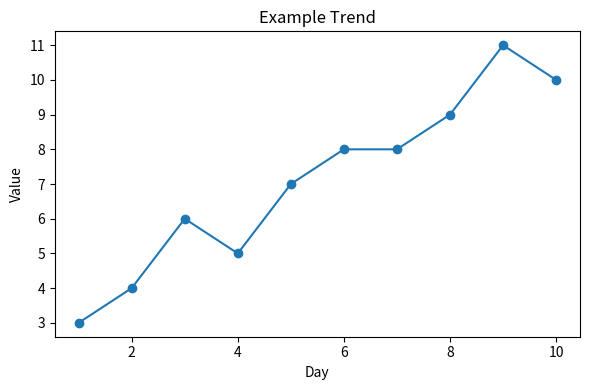

Reproduce this figure in Python.
# generate_plot.py
import os
import matplotlib.pyplot as plt

# Make an output folder
os.makedirs("visuals", exist_ok=True)

# Example data
days = list(range(1, 11))
values = [3, 4, 6, 5, 7, 8, 8, 9, 11, 10]

# Create a simple line chart
plt.figure(figsize=(6, 4))
plt.plot(days, values, marker="o")
plt.title("Example Trend")
plt.xlabel("Day")
plt.ylabel("Value")
plt.tight_layout()

# Save as PNG (and SVG for crispness if you want)
plt.savefig(os.path.join("visuals", "plot.png"), dpi=150)
plt.savefig(os.path.join("visuals", "plot.svg"))
plt.close()
